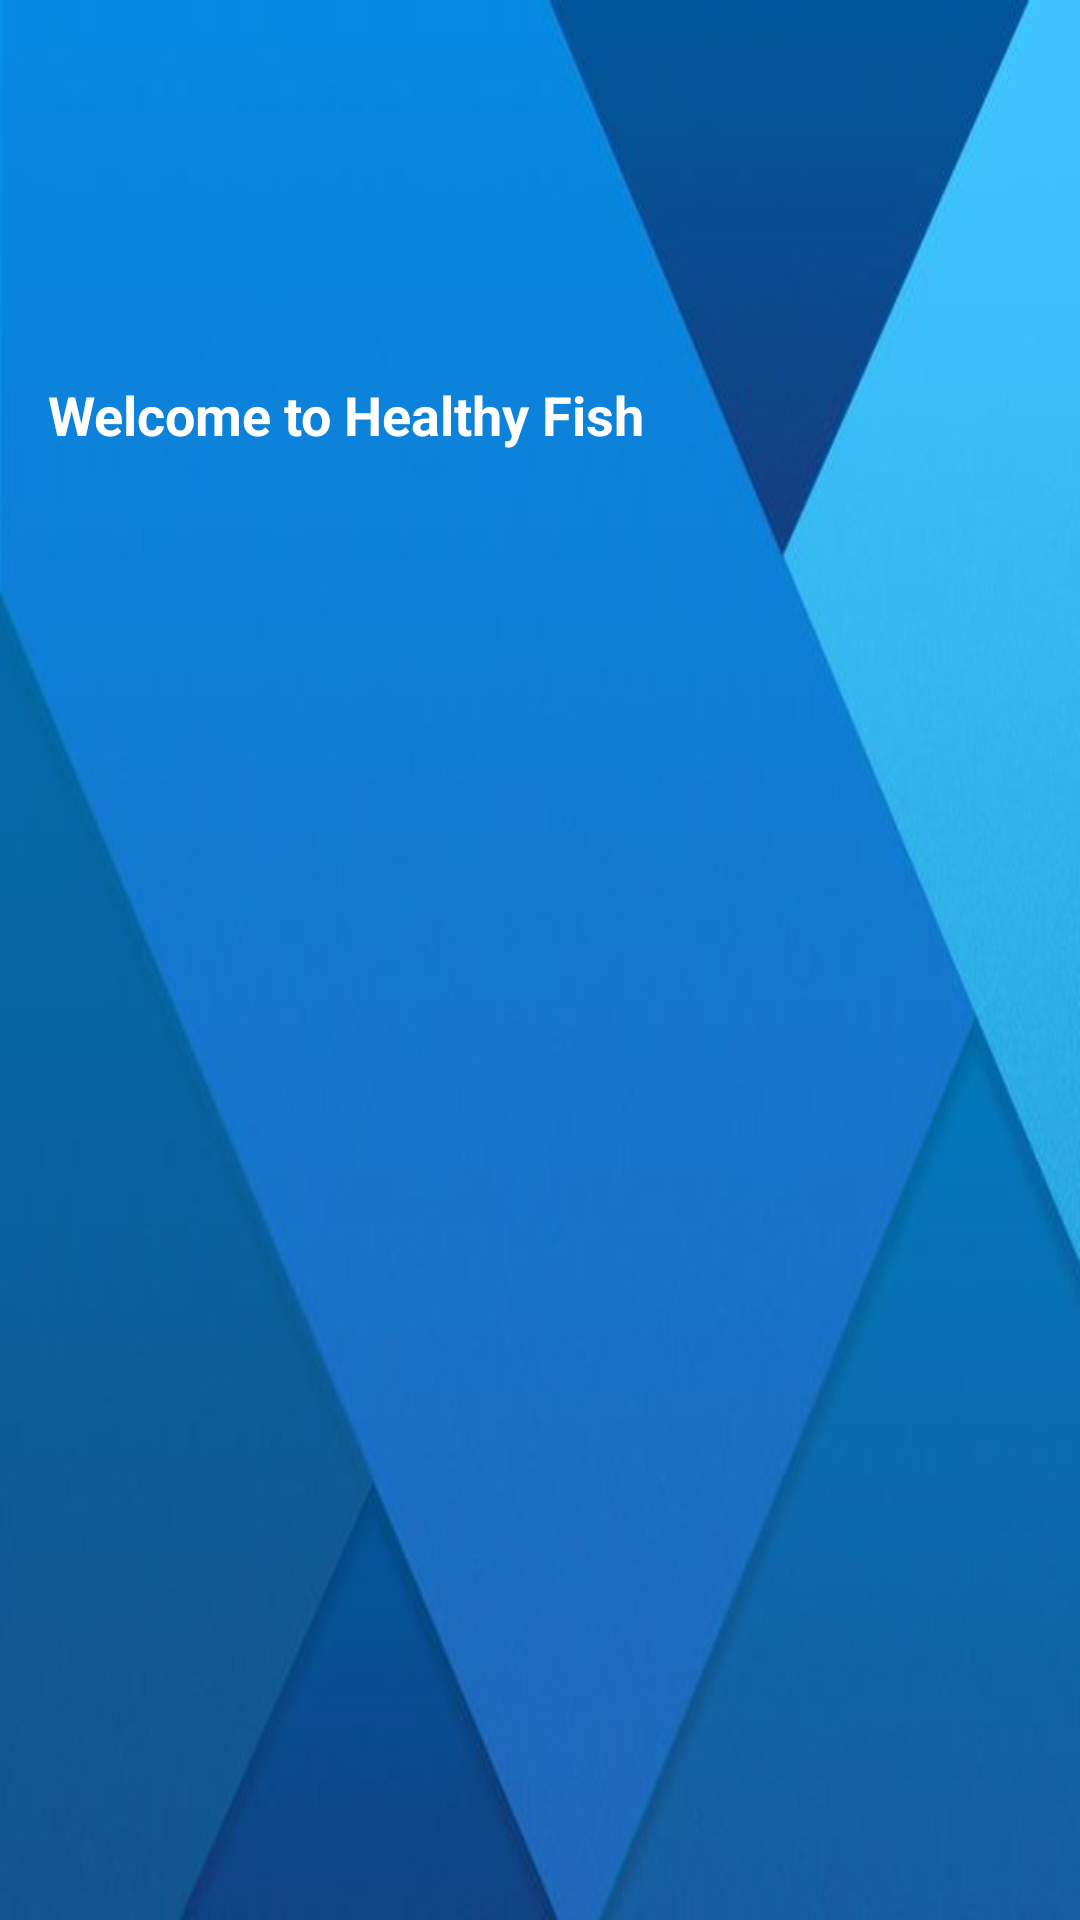

Produce the Android XML layout that renders to this screen, including the resource entries it uses.
<!-- AndroidManifest.xml: application theme Theme.HealthyFish -->
<!-- res/layout/nav_header.xml -->
<?xml version="1.0" encoding="utf-8"?>
<LinearLayout xmlns:android="http://schemas.android.com/apk/res/android"
    android:layout_width="match_parent"
    android:layout_height="176dp"
    android:orientation="vertical"
    android:padding="16dp"
    android:background="@drawable/freebackgrounds">

    <ImageView
        android:layout_width="wrap_content"
        android:layout_height="105dp"
        android:src="@drawable/icons8_person_100" />


    <TextView
        android:layout_width="wrap_content"
        android:layout_height="wrap_content"
        android:text="Welcome to Healthy Fish"
        android:textSize="18dp"
        android:layout_marginTop="5dp"
        android:textColor="@color/white"
        android:textStyle="bold"/>

</LinearLayout>
<!-- resources referenced by this layout -->
<resources>
  <!-- drawable freebackgrounds: jpg bitmap (drawable, 11446 bytes) -->
  <style name="Theme.HealthyFish" parent="Base.Theme.HealthyFish" />
  <style name="Base.Theme.HealthyFish" parent="Theme.AppCompat.DayNight.NoActionBar">
          
          
      </style>
  <!-- not gathered from this repository: default colours our renderer supplied (Android Studio template values) -->
  <color name="white">#FFFFFFFF</color>
</resources>
